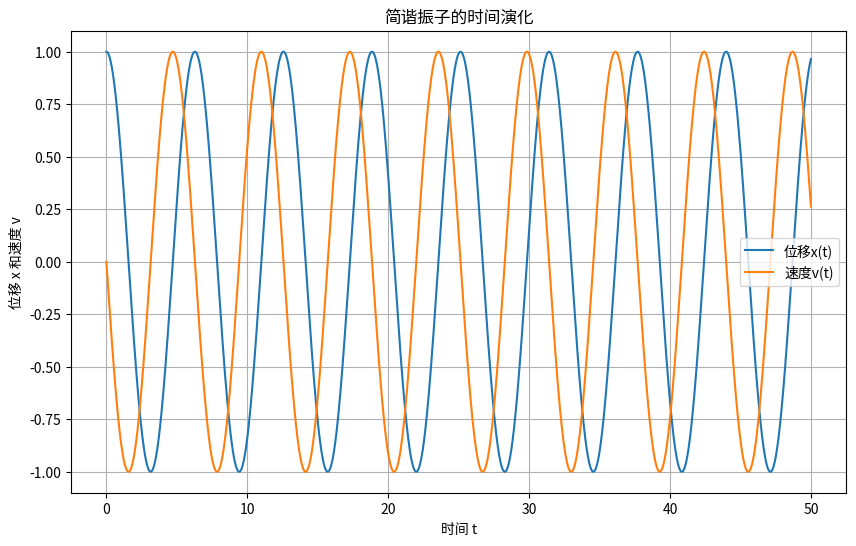
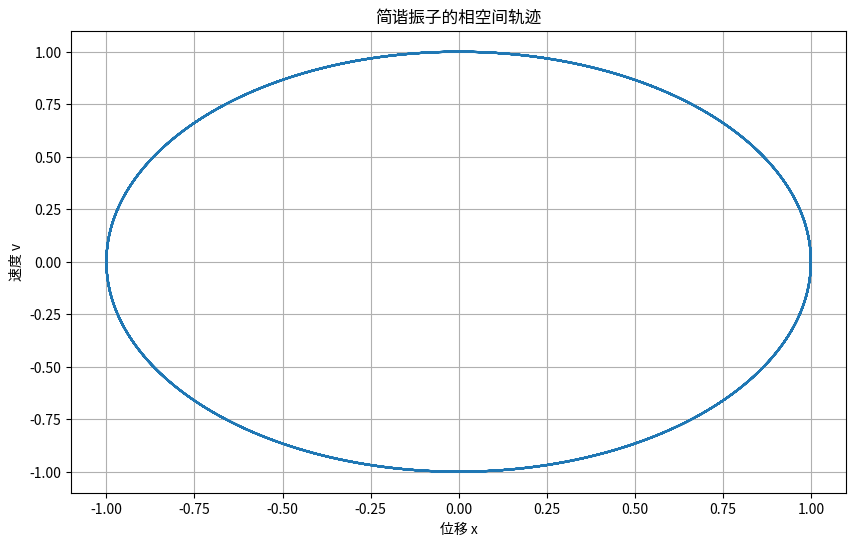

Recreate these plots in Python, in order. (Note: this script raises an exception after producing the figures.)
import numpy as np
import matplotlib.pyplot as plt
from typing import Tuple, Callable, List

def harmonic_oscillator_ode(state: np.ndarray, t: float, omega: float = 1.0) -> np.ndarray:
    """
    简谐振子的一阶微分方程组。
    
    参数:
        state: np.ndarray, 形状为(2,)的数组，包含位置x和速度v
        t: float, 当前时间（在这个系统中实际上没有使用）
        omega: float, 角频率
    
    返回:
        np.ndarray: 形状为(2,)的数组，包含dx/dt和dv/dt
    """
    x, v = state
    # TODO: 实现简谐振子的微分方程组
    # dx/dt = v
    # dv/dt = -omega^2 * x
    x, v = state
    dxdt = v
    dvdt = -omega**2 * x  
    return np.array([dxdt, dvdt])

def anharmonic_oscillator_ode(state: np.ndarray, t: float, omega: float = 1.0) -> np.ndarray:
    """
    非谐振子的一阶微分方程组。
    
    参数:
        state: np.ndarray, 形状为(2,)的数组，包含位置x和速度v
        t: float, 当前时间（在这个系统中实际上没有使用）
        omega: float, 角频率
    
    返回:
        np.ndarray: 形状为(2,)的数组，包含dx/dt和dv/dt
    """
    x, v = state
    # TODO: 实现非谐振子的微分方程组
    # dx/dt = v
    # dv/dt = -omega^2 * x^3
    x, v = state
    dxdt = v
    dvdt = -omega**2 * x**3 
    return np.array([dxdt, dvdt])
    
def rk4_step(ode_func: Callable, state: np.ndarray, t: float, dt: float, **kwargs) -> np.ndarray:
    """
    使用四阶龙格-库塔方法进行一步数值积分。
    
    参数:
        ode_func: Callable, 微分方程函数
        state: np.ndarray, 当前状态
        t: float, 当前时间
        dt: float, 时间步长
        **kwargs: 传递给ode_func的额外参数
    
    返回:
        np.ndarray: 下一步的状态
    """
    # TODO: 实现RK4方法
    k1 = ode_func(state, t, **kwargs)
    k2 = ode_func(state + dt/2 * k1, t + dt/2, **kwargs)
    k3 = ode_func(state + dt/2 * k2, t + dt/2, **kwargs)
    k4 = ode_func(state + dt * k3, t + dt, **kwargs)
    return state + dt/6 * (k1 + 2*k2 + 2*k3 + k4)

def solve_ode(ode_func: Callable, initial_state: np.ndarray, t_span: Tuple[float, float], 
              dt: float, **kwargs) -> Tuple[np.ndarray, np.ndarray]:
    """
    求解常微分方程组。
    
    参数:
        ode_func: Callable, 微分方程函数
        initial_state: np.ndarray, 初始状态
        t_span: Tuple[float, float], 时间范围 (t_start, t_end)
        dt: float, 时间步长
        **kwargs: 传递给ode_func的额外参数
    
    返回:
        Tuple[np.ndarray, np.ndarray]: (时间点数组, 状态数组)
    """
    # TODO: 实现ODE求解器
    t_start, t_end = t_span
    n_steps = int((t_end - t_start)/dt) + 1
    t = np.linspace(t_start, t_end, n_steps)
    states = np.zeros((n_steps, len(initial_state)))
    states[0] = initial_state
    current_state = initial_state.copy()
    
    for i in range(1, n_steps):
        current_state = rk4_step(ode_func, current_state, t[i-1], dt, **kwargs)
        states[i] = current_state
    
    return t, states

def plot_time_evolution(t: np.ndarray, states: np.ndarray, title: str) -> None:
    """
    绘制状态随时间的演化。
    
    参数:
        t: np.ndarray, 时间点数组
        states: np.ndarray, 状态数组
        title: str, 图标题
    """
    # TODO: 实现时间演化图的绘制
    plt.figure(figsize=(10, 6))
    plt.plot(t, states[:, 0], label='位移x(t)')
    plt.plot(t, states[:, 1], label='速度v(t)')
    plt.xlabel('时间 t')
    plt.ylabel('位移 x 和速度 v')
    plt.title(title)
    plt.legend()
    plt.grid(True)
    plt.savefig(f"{title}.png")  # 保存图像
    plt.show()

def plot_phase_space(states: np.ndarray, title: str) -> None:
    """
    绘制相空间轨迹。
    
    参数:
        states: np.ndarray, 状态数组
        title: str, 图标题
    """
    # TODO: 实现相空间图的绘制
    plt.figure(figsize=(10, 6))
    plt.plot(states[:, 0], states[:, 1])
    plt.xlabel('位移 x')
    plt.ylabel('速度 v')
    plt.title(title)
    plt.grid(True)
    plt.savefig(f"{title}.png")  # 保存图像
    plt.show()
    
def analyze_period(t: np.ndarray, states: np.ndarray) -> float:
    """
    分析振动周期。
    
    参数:
        t: np.ndarray, 时间点数组
        states: np.ndarray, 状态数组
    
    返回:
        float: 估计的振动周期
    """
    # TODO: 实现周期分析
    x = states[:, 0]
    peaks, _ = find_peaks(x)
    if len(peaks) < 2:
        return np.nan  # 返回无效值表示无法计算周期
    
    time_diffs = np.diff(t[peaks])
    period = np.mean(time_diffs)
    return period

def main():
    # 设置参数
    omega = 1.0
    t_span = (0, 50)
    dt = 0.01
    
    # TODO: 任务1 - 简谐振子的数值求解
    # 1. 设置初始条件 x(0)=1, v(0)=0
    # 2. 求解方程
    # 3. 绘制时间演化图
    initial_state_harmonic = np.array([1.0, 0.0])
    t_harmonic, states_harmonic = solve_ode(harmonic_oscillator_ode, initial_state_harmonic, t_span, dt, omega=omega)
    plot_time_evolution(t_harmonic, states_harmonic, "简谐振子的时间演化")
    plot_phase_space(states_harmonic, "简谐振子的相空间轨迹")
    
    # TODO: 任务2 - 振幅对周期的影响分析
    # 1. 使用不同的初始振幅
    # 2. 分析周期变化
    initial_amplitudes = [1.0, 2.0]
    periods_harmonic = []

    for amp in initial_amplitudes:
        initial_state = np.array([amp, 0.0])
        t, states = solve_ode(harmonic_oscillator_ode, initial_state, t_span, dt, omega=omega)
        period = analyze_period(t, states)
        periods_harmonic.append(period)

    print(f"简谐振子不同振幅下的周期: {periods_harmonic}")
    # TODO: 任务3 - 非谐振子的数值分析
    # 1. 求解非谐振子方程
    # 2. 分析不同振幅的影响
    initial_state_anharmonic = np.array([1.0, 0.0])
    t_anharmonic, states_anharmonic = solve_ode(anharmonic_oscillator_ode, initial_state_anharmonic, t_span, dt, omega=omega)
    plot_time_evolution(t_anharmonic, states_anharmonic, "非谐振子的时间演化")
    plot_phase_space(states_anharmonic, "非谐振子的相空间轨迹")

    initial_amplitudes_anharmonic = [1.0, 2.0]
    periods_anharmonic = []

    for amp in initial_amplitudes_anharmonic:
        initial_state = np.array([amp, 0.0])
        t, states = solve_ode(anharmonic_oscillator_ode, initial_state, t_span, dt, omega=omega)
        period = analyze_period(t, states)
        periods_anharmonic.append(period)

    print(f"非谐振子不同振幅下的周期: {periods_anharmonic}")
    # TODO: 任务4 - 相空间分析
    # 1. 绘制相空间轨迹
    # 2. 比较简谐和非谐振子
    plot_phase_space(states_harmonic, "简谐振子相空间轨迹")
    plot_phase_space(states_anharmonic, "非谐振子相空间轨迹")

if __name__ == "__main__":
    main()
